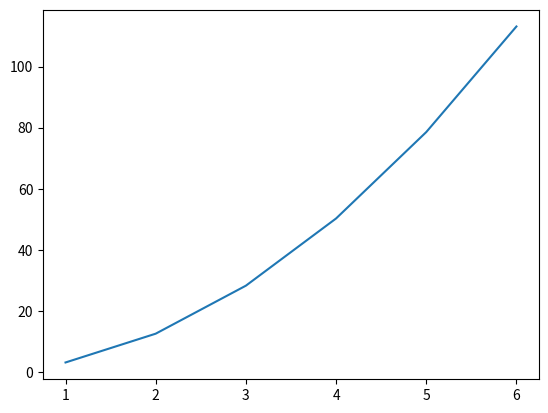

The script that saved this image:
import matplotlib.pyplot as plt


radius = [1.0, 2.0, 3.0, 4.0, 5.0, 6.0]
area = [3.14159, 12.56636, 28.27431, 50.26544, 78.53975, 113.09724]
plt.plot(radius, area)
plt.show()